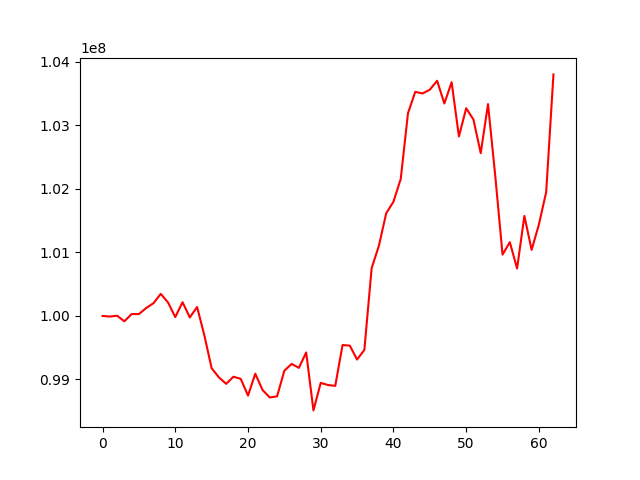

Values plotted in this chart, from the file beside it:
, 0
0, 100000000
1, 99989905
2, 100003579
3, 99915067
4, 100030063
5, 100029074
6, 100124420
7, 100200250
8, 100347333
9, 100212750
10, 99982092
11, 100215754
12, 99976418
13, 100140369
14, 99693537
15, 99177227
16, 99033779
17, 98931315
18, 99043699
19, 99009997
20, 98746895
21, 99091111
22, 98834397
23, 98716601
24, 98735602
25, 99138737
26, 99245349
27, 99183302
28, 99425403
29, 98513690
30, 98946653
31, 98912651
32, 98900085
33, 99542261
34, 99532622
35, 99314234
36, 99466070
37, 100751500
38, 101105106
39, 101614365
40, 101797226
41, 102155058
42, 103191590
43, 103526159
44, 103500041
45, 103559706
46, 103700055
47, 103342623
48, 103677839
49, 102823873
50, 103267784
51, 103089188
52, 102560963
53, 103333515
54, 102201225
55, 100965286
56, 101160691
57, 100746285
58, 101573755
59, 101039888
... 3 more rows
